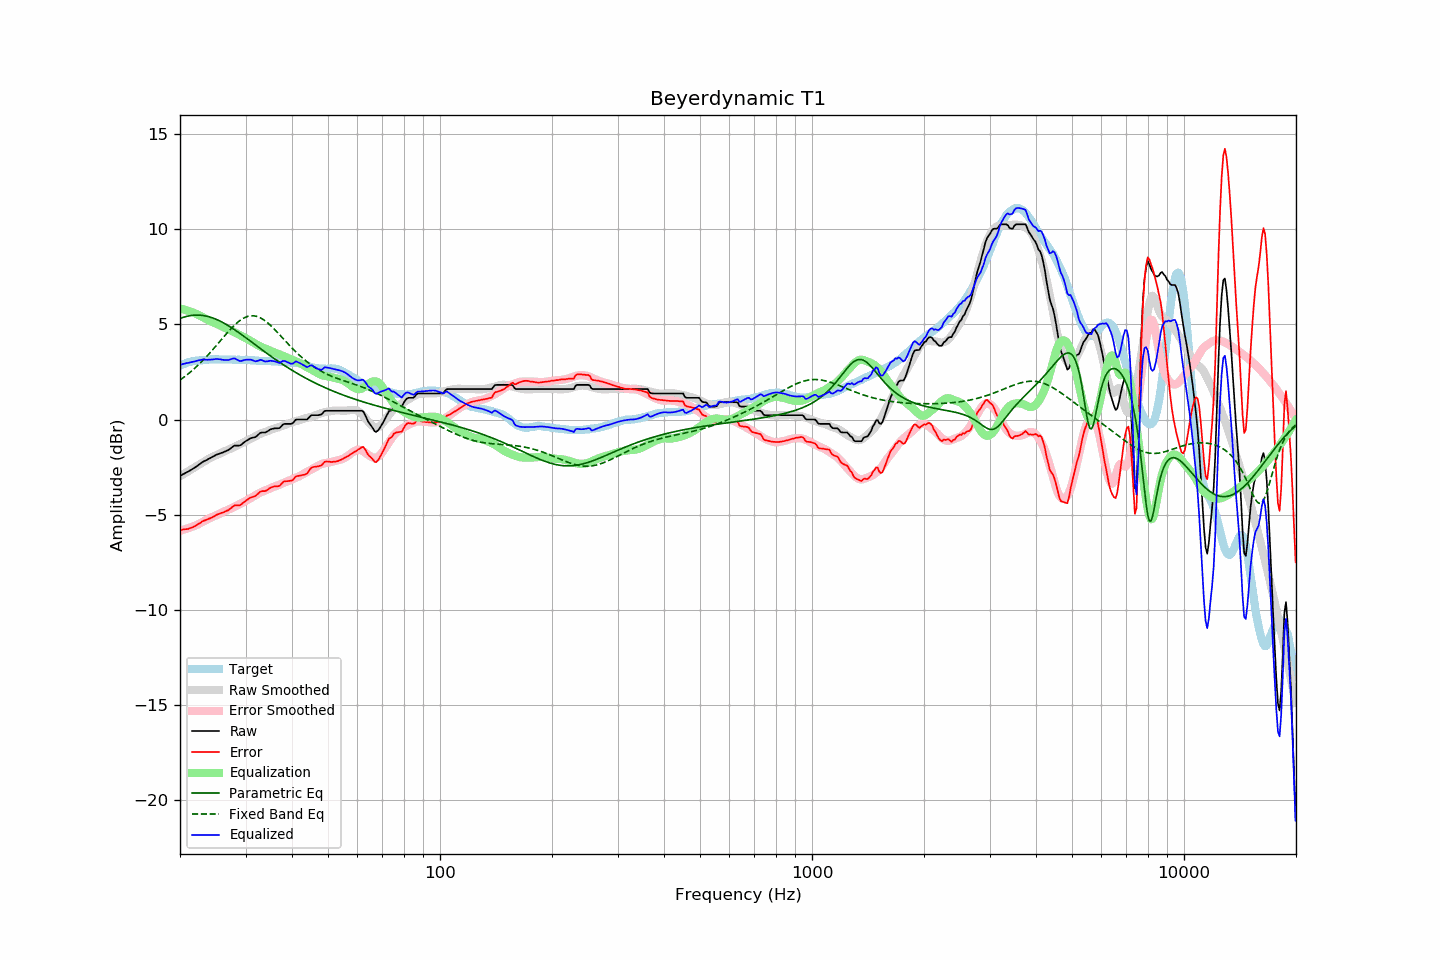

Source data for this figure (header and first rows):
frequency, raw, error, smoothed, error_smoothed, equalization, parametric_eq, fixed_band_eq, equalized_raw, equalized_smoothed, target
20.00, -2.96, -5.80, -2.98, -5.84, 5.84, 5.31, 2.08, 2.88, 2.86, 2.84
20.20, -2.92, -5.80, -2.93, -5.82, 5.82, 5.34, 2.14, 2.90, 2.89, 2.88
20.40, -2.87, -5.78, -2.88, -5.79, 5.79, 5.37, 2.20, 2.92, 2.91, 2.91
20.61, -2.83, -5.77, -2.83, -5.77, 5.77, 5.40, 2.26, 2.94, 2.94, 2.94
20.81, -2.78, -5.76, -2.78, -5.74, 5.74, 5.42, 2.33, 2.96, 2.97, 2.98
21.02, -2.74, -5.76, -2.72, -5.71, 5.71, 5.44, 2.39, 2.98, 2.99, 3.02
21.23, -2.69, -5.72, -2.67, -5.69, 5.69, 5.46, 2.46, 3.00, 3.01, 3.03
21.44, -2.64, -5.69, -2.62, -5.66, 5.66, 5.47, 2.53, 3.02, 3.03, 3.05
21.66, -2.59, -5.66, -2.57, -5.62, 5.62, 5.48, 2.61, 3.03, 3.05, 3.07
21.87, -2.54, -5.62, -2.52, -5.59, 5.59, 5.49, 2.68, 3.05, 3.07, 3.08
22.09, -2.48, -5.57, -2.47, -5.55, 5.55, 5.49, 2.76, 3.08, 3.09, 3.10
22.31, -2.42, -5.51, -2.42, -5.52, 5.52, 5.49, 2.84, 3.10, 3.10, 3.10
22.54, -2.36, -5.47, -2.36, -5.47, 5.47, 5.49, 2.92, 3.11, 3.11, 3.10
22.76, -2.30, -5.41, -2.31, -5.43, 5.43, 5.48, 3.00, 3.13, 3.12, 3.11
22.99, -2.23, -5.34, -2.26, -5.38, 5.38, 5.47, 3.09, 3.15, 3.13, 3.11
23.22, -2.19, -5.31, -2.20, -5.34, 5.34, 5.46, 3.17, 3.15, 3.13, 3.12
23.45, -2.15, -5.28, -2.15, -5.29, 5.29, 5.44, 3.26, 3.14, 3.14, 3.13
23.69, -2.11, -5.25, -2.10, -5.25, 5.25, 5.42, 3.35, 3.14, 3.14, 3.14
23.92, -2.06, -5.21, -2.06, -5.21, 5.21, 5.40, 3.45, 3.15, 3.15, 3.15
24.16, -2.02, -5.18, -2.01, -5.16, 5.16, 5.38, 3.54, 3.14, 3.15, 3.16
24.40, -1.97, -5.14, -1.97, -5.13, 5.13, 5.35, 3.64, 3.16, 3.16, 3.17
24.65, -1.93, -5.09, -1.93, -5.09, 5.09, 5.32, 3.73, 3.16, 3.16, 3.16
24.89, -1.88, -5.04, -1.90, -5.06, 5.06, 5.28, 3.83, 3.18, 3.16, 3.16
25.14, -1.84, -5.00, -1.86, -5.02, 5.02, 5.25, 3.93, 3.18, 3.16, 3.16
25.39, -1.81, -4.97, -1.82, -4.98, 4.98, 5.21, 4.03, 3.17, 3.16, 3.16
25.65, -1.78, -4.94, -1.78, -4.94, 4.94, 5.17, 4.13, 3.16, 3.16, 3.16
25.91, -1.75, -4.90, -1.74, -4.90, 4.90, 5.13, 4.23, 3.15, 3.16, 3.15
26.16, -1.72, -4.88, -1.69, -4.85, 4.85, 5.08, 4.33, 3.13, 3.16, 3.16
26.43, -1.68, -4.84, -1.66, -4.81, 4.81, 5.03, 4.43, 3.13, 3.16, 3.16
26.69, -1.64, -4.80, -1.62, -4.77, 4.77, 4.98, 4.52, 3.13, 3.15, 3.16
26.96, -1.61, -4.77, -1.58, -4.74, 4.74, 4.93, 4.62, 3.13, 3.15, 3.16
27.23, -1.55, -4.71, -1.55, -4.70, 4.70, 4.88, 4.71, 3.15, 3.15, 3.16
27.50, -1.48, -4.64, -1.51, -4.66, 4.66, 4.83, 4.80, 3.18, 3.15, 3.16
27.77, -1.42, -4.56, -1.48, -4.62, 4.62, 4.77, 4.89, 3.20, 3.15, 3.14
28.05, -1.37, -4.51, -1.44, -4.58, 4.58, 4.72, 4.97, 3.21, 3.15, 3.14
28.33, -1.37, -4.50, -1.39, -4.54, 4.54, 4.66, 5.05, 3.17, 3.14, 3.13
28.62, -1.37, -4.51, -1.35, -4.49, 4.49, 4.60, 5.12, 3.12, 3.14, 3.14
28.90, -1.37, -4.51, -1.31, -4.45, 4.45, 4.54, 5.19, 3.08, 3.14, 3.14
29.19, -1.33, -4.46, -1.27, -4.41, 4.41, 4.48, 5.25, 3.08, 3.14, 3.13
29.48, -1.26, -4.40, -1.23, -4.36, 4.36, 4.42, 5.30, 3.10, 3.14, 3.14
29.78, -1.19, -4.33, -1.19, -4.32, 4.32, 4.36, 5.35, 3.13, 3.13, 3.14
30.08, -1.13, -4.27, -1.15, -4.27, 4.27, 4.30, 5.39, 3.14, 3.13, 3.14
30.38, -1.08, -4.21, -1.10, -4.23, 4.23, 4.23, 5.42, 3.14, 3.12, 3.13
30.68, -1.03, -4.16, -1.06, -4.18, 4.18, 4.17, 5.44, 3.15, 3.12, 3.12
30.99, -0.98, -4.09, -1.01, -4.13, 4.13, 4.11, 5.45, 3.15, 3.12, 3.11
31.30, -0.96, -4.07, -0.97, -4.08, 4.08, 4.04, 5.45, 3.12, 3.11, 3.11
31.61, -0.94, -4.05, -0.92, -4.03, 4.03, 3.98, 5.45, 3.09, 3.11, 3.11
31.93, -0.92, -4.02, -0.87, -3.98, 3.98, 3.92, 5.44, 3.06, 3.10, 3.10
32.24, -0.85, -3.94, -0.83, -3.93, 3.93, 3.85, 5.41, 3.08, 3.10, 3.09
32.57, -0.78, -3.87, -0.79, -3.88, 3.88, 3.79, 5.38, 3.10, 3.09, 3.09
32.89, -0.70, -3.79, -0.75, -3.84, 3.84, 3.73, 5.34, 3.14, 3.09, 3.09
33.22, -0.68, -3.76, -0.71, -3.80, 3.80, 3.67, 5.30, 3.12, 3.08, 3.08
33.55, -0.68, -3.76, -0.68, -3.76, 3.76, 3.60, 5.24, 3.08, 3.08, 3.08
33.89, -0.68, -3.76, -0.65, -3.73, 3.73, 3.54, 5.18, 3.05, 3.08, 3.08
34.23, -0.64, -3.72, -0.62, -3.70, 3.70, 3.48, 5.12, 3.06, 3.07, 3.08
34.57, -0.59, -3.66, -0.59, -3.66, 3.66, 3.42, 5.05, 3.07, 3.07, 3.07
34.92, -0.53, -3.60, -0.56, -3.62, 3.62, 3.36, 4.97, 3.09, 3.06, 3.07
35.27, -0.50, -3.56, -0.52, -3.58, 3.58, 3.30, 4.89, 3.08, 3.06, 3.06
35.62, -0.48, -3.53, -0.49, -3.55, 3.55, 3.24, 4.81, 3.07, 3.06, 3.05
35.97, -0.46, -3.51, -0.46, -3.51, 3.51, 3.18, 4.72, 3.05, 3.05, 3.05
... 635 more rows
